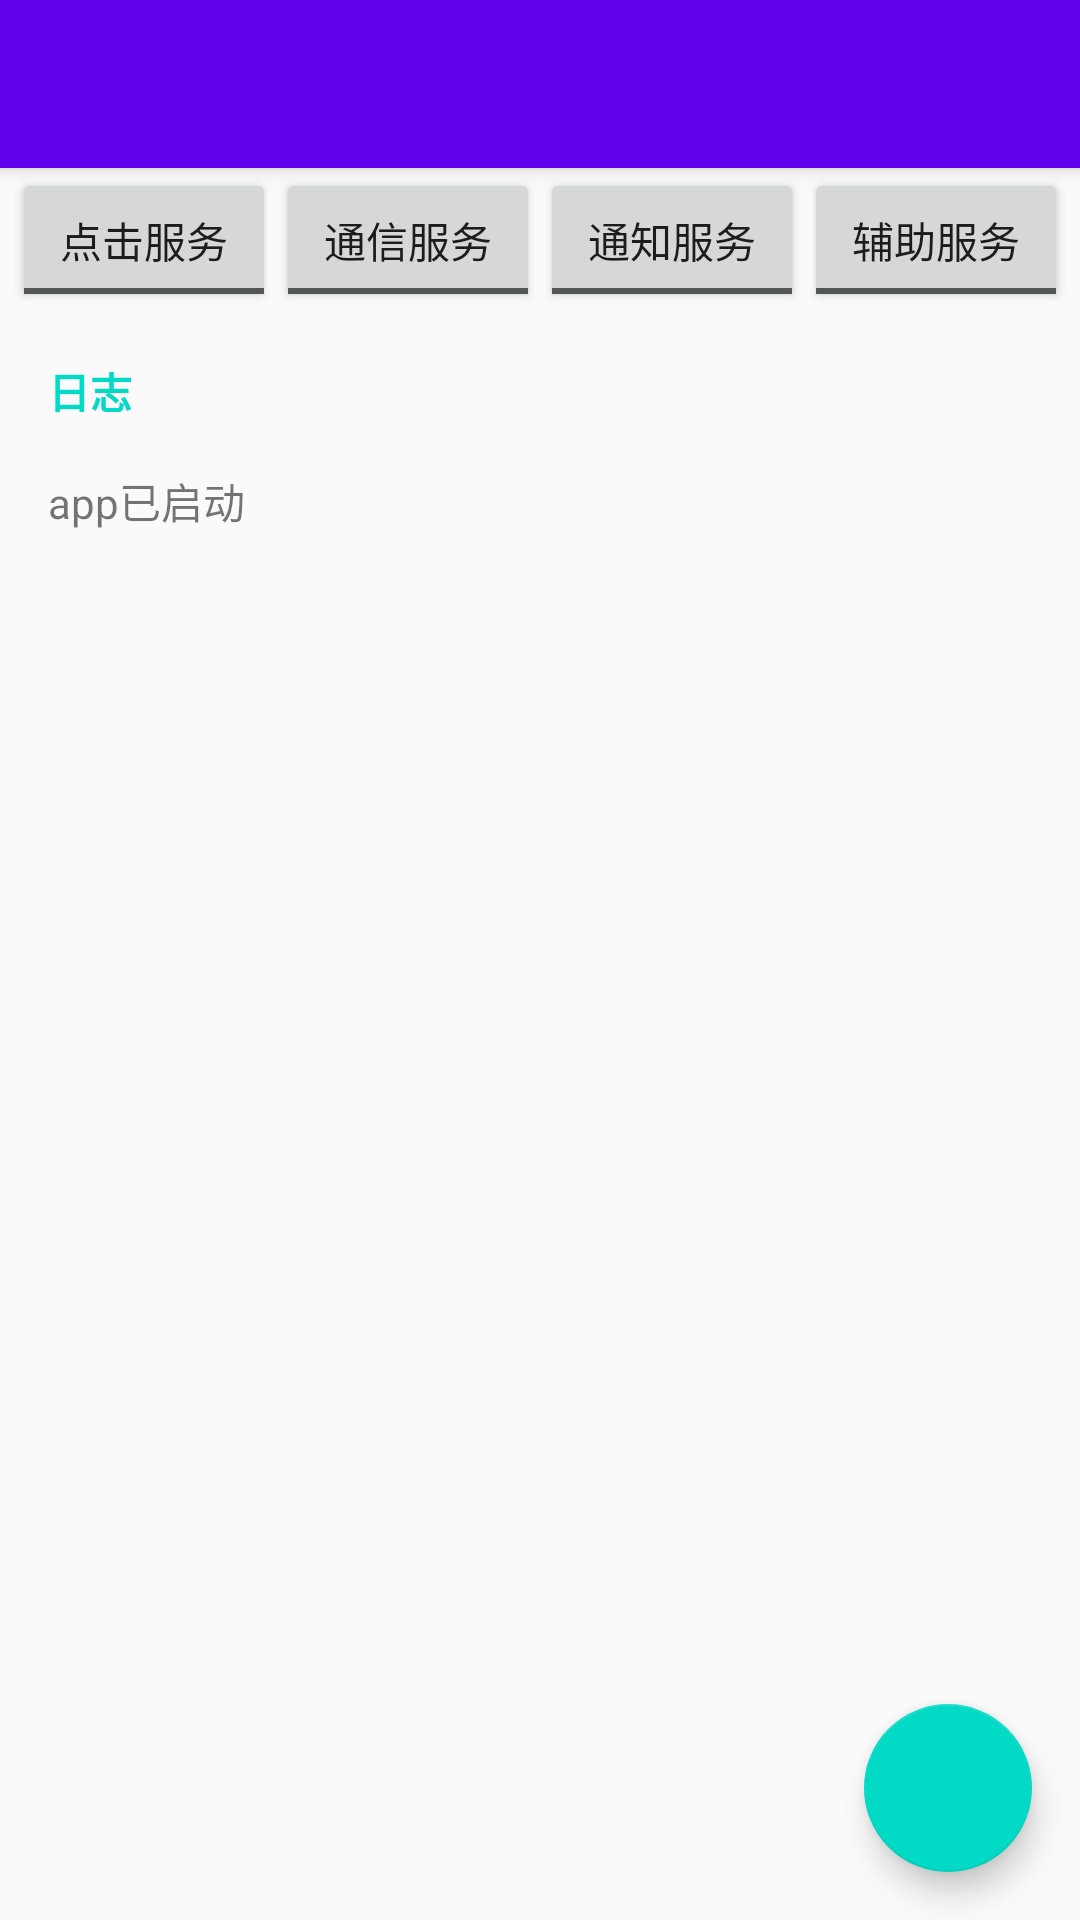

The Android layout XML behind this screen, and the referenced resources:
<!-- AndroidManifest.xml: activity theme AppTheme.NoActionBar -->
<!-- res/layout/activity_main.xml -->
<?xml version="1.0" encoding="utf-8"?>
<android.support.design.widget.CoordinatorLayout xmlns:android="http://schemas.android.com/apk/res/android"
    xmlns:app="http://schemas.android.com/apk/res-auto"
    xmlns:tools="http://schemas.android.com/tools"
    android:layout_width="match_parent"
    android:layout_height="match_parent"
    android:keepScreenOn="true"
    tools:context="me.eagzzycsl.wecheat.MainActivity">

    <android.support.design.widget.AppBarLayout
        android:layout_width="match_parent"
        android:layout_height="wrap_content"
        android:theme="@style/AppTheme.AppBarOverlay">

        <android.support.v7.widget.Toolbar
            android:id="@+id/toolbar"
            android:layout_width="match_parent"
            android:layout_height="?attr/actionBarSize"
            android:background="?attr/colorPrimary"
            app:popupTheme="@style/AppTheme.PopupOverlay" />

    </android.support.design.widget.AppBarLayout>

    <LinearLayout
        android:layout_width="match_parent"
        android:layout_height="match_parent"
        android:orientation="vertical"
        app:layout_behavior="@string/appbar_scrolling_view_behavior">

        <LinearLayout
            android:layout_width="match_parent"
            android:layout_height="wrap_content"
            android:gravity="center_horizontal"
            android:orientation="horizontal">

            <ToggleButton
                android:id="@+id/tbt_status_action"
                android:layout_width="wrap_content"
                android:layout_height="wrap_content"
                android:textColor="@color/toggle_service_color"
                android:textOff="@string/tbt_status_action_off"
                android:textOn="@string/tbt_status_action_on" />

            <ToggleButton
                android:id="@+id/tbt_status_shuttle"
                android:layout_width="wrap_content"
                android:layout_height="wrap_content"
                android:textColor="@color/toggle_service_color"
                android:textOff="@string/tbt_status_shuttle_off"
                android:textOn="@string/tbt_status_shuttle_on" />

            <ToggleButton
                android:id="@+id/tbt_status_notify"
                android:layout_width="wrap_content"
                android:layout_height="wrap_content"
                android:textColor="@color/toggle_service_color"
                android:textOff="@string/tbt_status_notify_off"
                android:textOn="@string/tbt_status_notify_on" />

            <ToggleButton
                android:id="@+id/tbt_status_auto"
                android:layout_width="wrap_content"
                android:layout_height="wrap_content"
                android:textColor="@color/toggle_service_color"
                android:textOff="@string/tbt_status_auto_off"
                android:textOn="@string/tbt_status_auto_on" />
        </LinearLayout>

        <TextView
            android:layout_width="wrap_content"
            android:layout_height="wrap_content"
            android:layout_marginBottom="0dp"
            android:layout_marginEnd="16dp"
            android:layout_marginStart="16dp"
            android:layout_marginTop="16dp"

            android:text="日志"
            android:textAppearance="@android:style/TextAppearance.WindowTitle"
            android:textColor="@color/colorAccent" />

        <ScrollView
            android:layout_width="match_parent"
            android:layout_height="match_parent">

            <TextView
                android:id="@+id/text_log"
                android:layout_width="match_parent"
                android:layout_height="wrap_content"
                android:layout_margin="16dp"
                android:text="app已启动" />
        </ScrollView>
    </LinearLayout>

    <android.support.design.widget.FloatingActionButton
        android:id="@+id/fab_toggle"
        android:layout_width="wrap_content"
        android:layout_height="wrap_content"
        android:layout_gravity="bottom|end"
        android:layout_margin="@dimen/fab_margin"
        app:srcCompat="@drawable/ic_power_settings_white" />

</android.support.design.widget.CoordinatorLayout>
<!-- resources referenced by this layout -->
<resources>
  <dimen name="fab_margin">16dp</dimen>
  <string name="tbt_status_action_off">点击服务</string>
  <string name="tbt_status_action_on">点击服务</string>
  <string name="tbt_status_auto_off">辅助服务</string>
  <string name="tbt_status_auto_on">辅助服务</string>
  <string name="tbt_status_notify_off">通知服务</string>
  <string name="tbt_status_notify_on">通知服务</string>
  <string name="tbt_status_shuttle_off">通信服务</string>
  <string name="tbt_status_shuttle_on">通信服务</string>
  <style name="AppTheme.AppBarOverlay" parent="ThemeOverlay.AppCompat.Dark.ActionBar" />
  <style name="AppTheme.PopupOverlay" parent="ThemeOverlay.AppCompat.Light" />
  <style name="AppTheme.NoActionBar">
          <item name="windowActionBar">false</item>
          <item name="windowNoTitle">true</item>
      </style>
  <!-- not gathered from this repository: default colours our renderer supplied (Android Studio template values) -->
  <color name="colorAccent">#FF03DAC5</color>
</resources>
